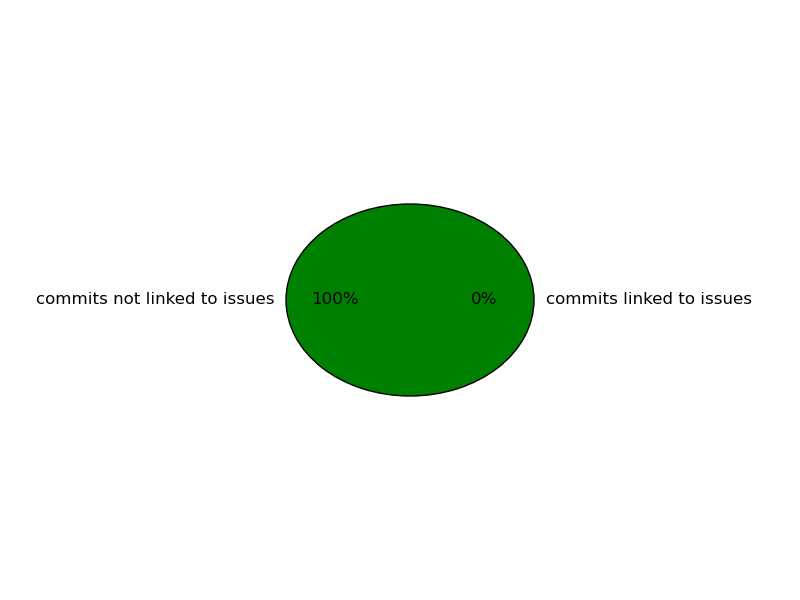

The table this chart was drawn from, first rows:
, Time, Sha, User, Message
0, 1461983616, c30063c58d77f99e85de0536eb30e0e6dd11541e, Person 1, anonimity done
1, 1461979333, 73d808dcef74d83dfdd840e100aae1c6f96bcddc, Person 1, Data Fetched
2, 1461978794, a3e263478481a2cfbfd4f30a0518ccbf32f8fa5f, Person 1, Raw Data Fetch Done
3, 1461976074, 30b23083799d4204472cbc65d8a5117a15506551, Person 1, Added Data Collection Instructions
4, 1461097333, 50a215b73f9ad0ae5ebc63867fb17c8f1450a8a9, Person 1, Talk Update
5, 1461092549, 40e73000c75bd47b4c3ee4d007e268d269bdc1b5, Person 1, Talk Updated
6, 1461086383, cccdae874468b47a7ac640e46e0e103b83a712d4, Person 1, Talk Link Added
7, 1461086156, 08af1749c959d64da56f2570d410ec20961a3a1d, Person 1, Talk Updated
8, 1461039370, fd9eec1af27b118e821850d9ab20b1a53c9af99a, Person 1, Talk Updated
9, 1460696823, c2d8ff129fce2782242e1cba2a081ea475952461, Person 1, Project 2 Gitable Update
10, 1460696203, a9786679db3e46ab3a3eca032e8f5ade39660bb9, Person 1, Project 2 Gitable Update
11, 1460239364, c6c11d84e86efc3a70029d6e66a56b6bafaf2836, Person 1, Init Gitable Modified Scrip
12, 1460092815, 2738c23da3d7f8f9b66886015bc09d98d43940a6, Person 1, Merge branch 'master' of https://github.…
13, 1460092801, a01bc8ef1c529abb2326afc292f9cfdc59f3ead7, Person 1, Added Blank Talk
14, 1460089147, 604c7d3794634d402d3d0be3b92487041fb2b2a1, Person 1, Update Solution Merged Links
15, 1460089074, 8ac5e086599b1ac81f0a3cab9a94f72a56fa0c09, Person 1, Restructured Code Base
16, 1460089031, 398639a60e0c49ecbf900cf5ea21183b747a426c, Person 1, Merge Done
17, 1460088985, 35b62f34764ac0f3f64f0a6e11c56916c11c510d, Person 1, Merging
18, 1460088905, 9540d5376cba3b614d081f219e7fc6253c3fd9fc, Person 1, Merging Solution 2Merge branch 'solution…
19, 1460088885, 5a936d48912335dd7ccc8eb405ec544777686437, Person 1, Merging
20, 1460088822, 716c20fcc5af0fa098408a704d3571cf5882ba88, Person 1, Merge branch 'solution1'Adding solution …
21, 1460088802, c27568b937d6a666b69b244a09d67c2159f1749f, Person 1, Added master data
22, 1460088042, 1307096b6bfe1115286cbacb871b8d39f57d2f53, Person 1, Merge branch 'master' of https://github.…
23, 1460087997, 6f1b8a71dd28991e6b5c14c1951f6c37617e18ce, Person 1, Report Updated
24, 1460087656, fbab0416423db6467634d6b4ef9db44cc93c2347, Person 1, Graphs Added to Report
25, 1460087256, 534ca0f7ec70bece442d9ee3040a60f1529cc25e, Person 1, Update README.md
26, 1460087118, f1fb93cef1866fa476218fb80c28e04705f8f23b, Person 1, April Report Added
27, 1460070863, ce9933fffd37f167e4c2e70656b97cdbd395dc2c, Person 1, Tel Fix
28, 1460070744, c50a322095775bc4861963cb711138f4f8604573, Person 1, T fix
29, 1460070635, 368a1372d08f488682baf99c737b9d27154711cb, Person 1, T Fix
30, 1460070470, 8809cc4b4f31aa6e1cbf3d112b130310d13d8179, Person 1, Fix
31, 1460070390, 84ae3ca3fe6f75493c6c7418d5d2fa0de9bbfd39, Person 1, Added Telemetry
32, 1460069775, 6d76f166e063518b25b937f9cd3e68cfc133c28f, Person 1, Added Telemetry
33, 1460068535, 6cdc7efc2690c20b62fc7dc33b796e51b57635f5, Person 1, Added Answer Fetch
34, 1460057852, 3a6b355be34e3052d0d665be5559a3c24e31986d, Person 1, Fixed Structure
35, 1460057770, e450f98b9af686d0d3eca44fb5f57782a927910c, Person 1, Plugin Updated
36, 1460057736, 090991cfa03b16e828f196ccdf671f20fbbf3ebb, Person 1, Updated Plugin
37, 1460057690, 3649ae8940477512fdebd6817baac3575dea80a0, Person 1, Updated Plugin
38, 1460057410, 0b18e515d544734aeb92198391785b69ef0f60ee, Person 1, Fixed Directory Structure
39, 1460057359, 453a7fc9e8b15f15ddc9e52e690f91defe1123f8, Person 1, Fixed DStruct
40, 1460057271, 471f0db7f36455b0fb4681701308c3b266b20004, Person 1, Fixed Directory Structure
41, 1460010876, 2999eaadfa9d411370a0f91ca7b823a0fe3f8676, Person 1, Added Telemetry AUTO
42, 1459999642, 5b69262781a5fdd2ac76e2b571c10cc9f0671bd6, Person 1, DOne
43, 1459999222, 67f199810b73cbe420a9003e55b2f1f5c2052023, Person 1, Fixed Clustering
44, 1459998335, a26d8c6a1c9307c0361d32a7d209a9e778b5c971, Person 1, SOl3 Fixed
45, 1459986881, 9fd36b2e26357b0719483c7b34fc12c04e41cd46, Person 1, Added Background data collection
46, 1459922492, ede377c05a76fbf615dc812165cf2ff18adbc2d4, Person 1, Modifeid Clustering
47, 1459834682, ccb4907b3dbca1c96e2bb3997675e74bae5cc2cb, Person 1, updated clustering for tokenization
48, 1459830094, 7b80399507f6632dfd16833661a7c4179221393c, Person 1, Sol3 Fix
49, 1459406721, 2ae70fe35a2985856b823f3a265a53284d061467, Person 1, Hasher Fix
50, 1459406007, aa1e005f33c27240364d7abb7b63725f09e81943, Person 1, Modified Bagofwords.py
51, 1459403531, efef81498f5f870285bcbb179a3fcfc99f143cac, Person 1, Bug Fix
52, 1459402592, 04dcc0cfac0f14e0c1c4ffbcd18167cafb64104b, Person 1, Bug Fix
53, 1459238990, 662d8268d8702049c0ec866af2a1d484a50cdef2, Person 1, Simhash filter in progress
54, 1459238485, 00178f23850e80b81472f9f46108deb199ab1df6, Person 1, Added simhash
55, 1459210355, a08348367f377ad66a86c96ab906a1357007529e, Person 1, Solution 3 init
56, 1459210102, 883ed6925f2ebe282f3ee9295437e172f9e30050, Person 1, Filters Added
57, 1457077054, cbeddfea90cd323f4280e98f005b1c428acd2701, Person 2, Merge branch 'solution2' of https://gith…
58, 1457077025, fe77a3f748b9bc55ce5dec0385d1eebea9476add, Person 2, updating k means file
59, 1457076858, 8b060ed7bf62ac40a943e7552be1a24b1f2e7c7b, Person 2, adding updated data file
... 71 more rows
